The GitHub repository sam-atil/Pokemon_ShinyHunter contains a labelled image folder "final" with 60 categories: Abra, Abra shiny, Bellsprout, Bellsprout shiny, Caterpie, Caterpie shiny, Clefairy, Clefairy shiny, Ditto, Ditto shiny, Drowzee, Drowzee shiny, Ekans, Ekans shiny, Geodude, Geodude shiny, Growlithe, Growlithe shiny, Hoothoot, Hoothoot shiny, Hoppip, Hoppip shiny, Kakuna, Kakuna shiny, Ledyba, Ledyba shiny, Mareep, Mareep shiny, Meowth, Meowth shiny, Metapod, Metapod shiny, Nidoran female, Nidoran female shiny, Nidoran male, Nidoran male shiny, Pidgey, Pidgey shiny, Pikachu, Pikachu shiny, Rattata, Rattata shiny, Sentret, Sentret shiny, Spearow, Spearow shiny, Spinarak, Spinarak shiny, Stantler, Stantler shiny, Vulpix, Vulpix shiny, Weedle, Weedle shiny, Wooper, Wooper shiny, Yanma, Yanma shiny, Zubat, Zubat shiny. Examples follow, each with its label.

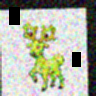
Label: Stantler shiny

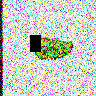
Label: Kakuna shiny

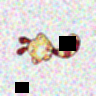
Label: Sentret shiny

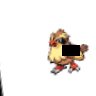
Label: Pidgey

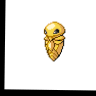
Label: Kakuna

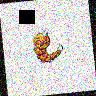
Label: Weedle
